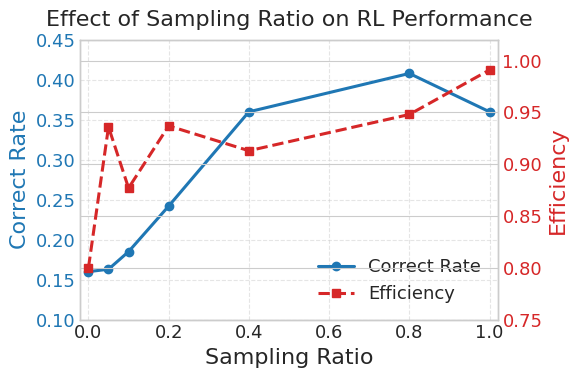

Reproduce this figure in Python.
import matplotlib.pyplot as plt
import numpy as np

# 数据
sampling_ratio = [0, 0.05, 0.10, 0.20, 0.40, 0.80, 1.0]
correct_rate = [0.160, 0.163, 0.185, 0.242, 0.360, 0.408, 0.360]
efficiency = [0.800, 0.936, 0.877, 0.937, 0.913, 0.948, 0.991]

# 设置字体与样式（论文级别）
plt.style.use('seaborn-v0_8-whitegrid')
plt.rcParams.update({
    'font.family': 'serif',
    'font.serif': ['Times New Roman'],
    'font.size': 14,
    'axes.labelsize': 16,
    'axes.titlesize': 16,
    'xtick.labelsize': 13,
    'ytick.labelsize': 13,
    'legend.fontsize': 13,
    'pdf.fonttype': 42,   # 确保矢量字体嵌入
    'ps.fonttype': 42,
})

# 绘图
fig, ax1 = plt.subplots(figsize=(6, 4))

# 颜色方案（简洁高对比）
color1 = '#1f77b4'  # 蓝色
color2 = '#d62728'  # 红色

# 曲线1: Correct Rate
ln1 = ax1.plot(sampling_ratio, correct_rate, marker='o', color=color1, linewidth=2.2, label='Correct Rate')
ax1.set_xlabel('Sampling Ratio')
ax1.set_ylabel('Correct Rate', color=color1)
ax1.tick_params(axis='y', labelcolor=color1)

# 曲线2: Efficiency（双轴）
ax2 = ax1.twinx()
ln2 = ax2.plot(sampling_ratio, efficiency, marker='s', linestyle='--', color=color2, linewidth=2.2, label='Efficiency')
ax2.set_ylabel('Efficiency', color=color2)
ax2.tick_params(axis='y', labelcolor=color2)

# 合并图例
lns = ln1 + ln2
labels = [l.get_label() for l in lns]
ax1.legend(lns, labels, loc='lower right', frameon=False)

# 样式细节优化
ax1.set_xlim(-0.02, 1.02)
ax1.set_ylim(0.1, 0.45)
ax2.set_ylim(0.75, 1.02)
ax1.set_title('Effect of Sampling Ratio on RL Performance', pad=10)
ax1.grid(True, linestyle='--', alpha=0.5)

# 布局优化
plt.tight_layout()
plt.savefig("sampling_ratio_performance.pdf", bbox_inches='tight')  # 保存矢量图用于论文
plt.show()
